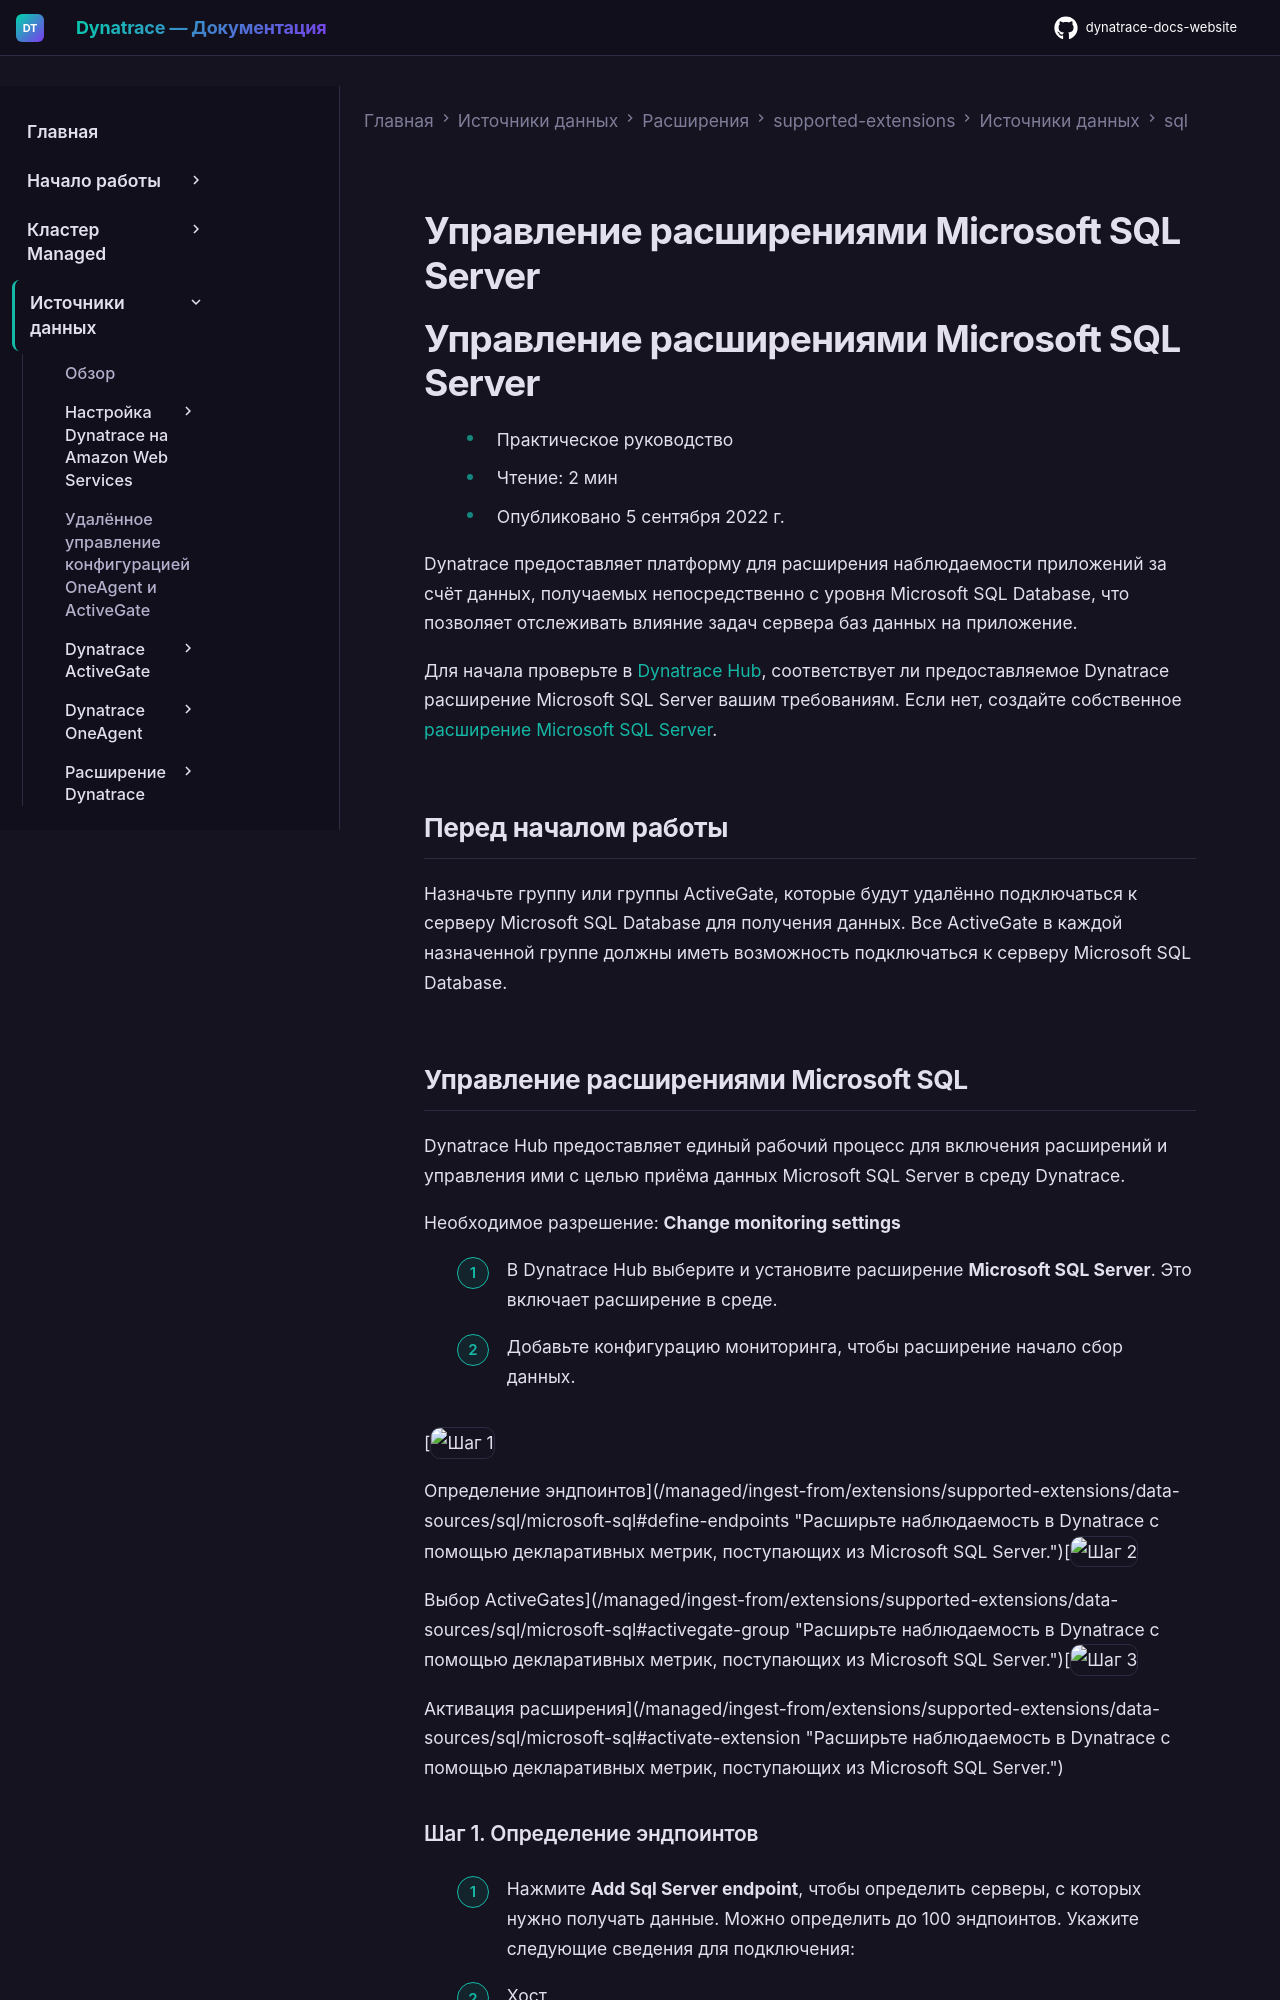

repository: Yerkebulan-Ardabayev/dynatrace-docs-website · page: managed-ru/ingest-from/extensions/supported-extensions/data-sources/sql/microsoft-sql/index.html · generator: mkdocs

---
title: Управление расширениями Microsoft SQL Server
source: https://docs.dynatrace.com/managed/ingest-from/extensions/supported-extensions/data-sources/sql/microsoft-sql
scraped: 2026-05-12T11:10:29.358444
---

# Управление расширениями Microsoft SQL Server

# Управление расширениями Microsoft SQL Server

* Практическое руководство
* Чтение: 2 мин
* Опубликовано 5 сентября 2022 г.

Dynatrace предоставляет платформу для расширения наблюдаемости приложений за счёт данных, получаемых непосредственно с уровня Microsoft SQL Database, что позволяет отслеживать влияние задач сервера баз данных на приложение.

Для начала проверьте в [Dynatrace Hub](https://www.dynatrace.com/hub/?query=microsoft+sql), соответствует ли предоставляемое Dynatrace расширение Microsoft SQL Server вашим требованиям. Если нет, создайте собственное [расширение Microsoft SQL Server](/managed/ingest-from/extensions/develop-your-extensions/data-sources/sql#microsoft-sql-monitoring "Узнайте, как создать расширение на основе источника данных SQL с помощью платформы Extensions framework.").

## Перед началом работы

Назначьте группу или группы ActiveGate, которые будут удалённо подключаться к серверу Microsoft SQL Database для получения данных. Все ActiveGate в каждой назначенной группе должны иметь возможность подключаться к серверу Microsoft SQL Database.

## Управление расширениями Microsoft SQL

Dynatrace Hub предоставляет единый рабочий процесс для включения расширений и управления ими с целью приёма данных Microsoft SQL Server в среду Dynatrace.

Необходимое разрешение: **Change monitoring settings**

1. В Dynatrace Hub выберите и установите расширение **Microsoft SQL Server**. Это включает расширение в среде.
2. Добавьте конфигурацию мониторинга, чтобы расширение начало сбор данных.

[![Шаг 1](https://dt-cdn.net/images/step-1-086e22066c.svg "Шаг 1")

Определение эндпоинтов](/managed/ingest-from/extensions/supported-extensions/data-sources/sql/microsoft-sql#define-endpoints "Расширьте наблюдаемость в Dynatrace с помощью декларативных метрик, поступающих из Microsoft SQL Server.")[![Шаг 2](https://dt-cdn.net/images/step-2-1a1384627e.svg "Шаг 2")

Выбор ActiveGates](/managed/ingest-from/extensions/supported-extensions/data-sources/sql/microsoft-sql#activegate-group "Расширьте наблюдаемость в Dynatrace с помощью декларативных метрик, поступающих из Microsoft SQL Server.")[![Шаг 3](https://dt-cdn.net/images/step-3-350cf6c19a.svg "Шаг 3")

Активация расширения](/managed/ingest-from/extensions/supported-extensions/data-sources/sql/microsoft-sql#activate-extension "Расширьте наблюдаемость в Dynatrace с помощью декларативных метрик, поступающих из Microsoft SQL Server.")
